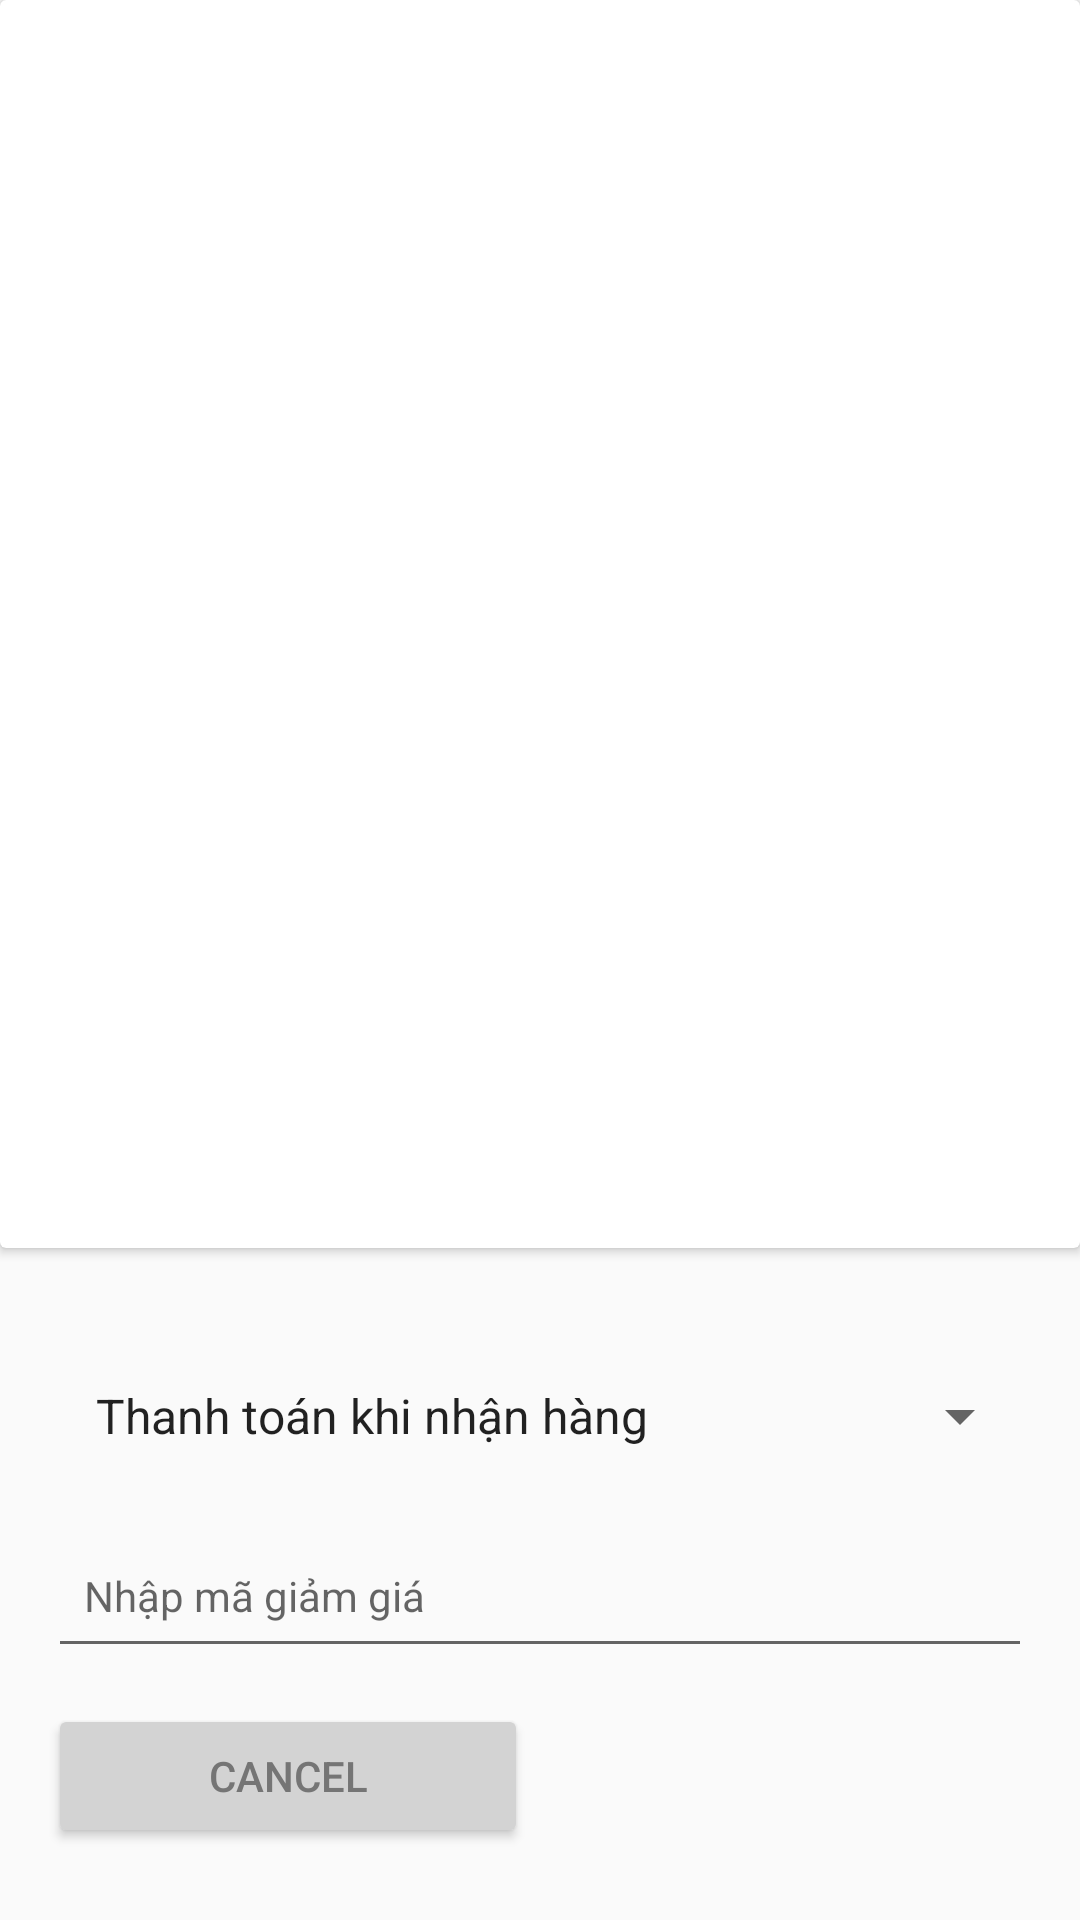

Write the Android layout XML for this screen, with the resource values it uses.
<!-- AndroidManifest.xml: application theme Theme.AppCompat.DayNight.NoActionBar -->
<!-- res/layout/fragment_cart.xml -->
<LinearLayout xmlns:android="http://schemas.android.com/apk/res/android"
    android:layout_width="match_parent"
    android:layout_height="match_parent"
    android:orientation="vertical">

    <androidx.cardview.widget.CardView
        android:layout_width="match_parent"
        android:layout_height="0dp"
        android:layout_weight="1"
        android:layout_marginBottom="16dp">

        <androidx.recyclerview.widget.RecyclerView
            android:id="@+id/booking_recycler_view"
            android:layout_width="match_parent"
            android:layout_height="match_parent"
            android:padding="8dp"
            android:clipToPadding="false" />
    </androidx.cardview.widget.CardView>

    <LinearLayout
        android:layout_width="match_parent"
        android:layout_height="wrap_content"
        android:orientation="vertical"
        android:padding="16dp"
        android:elevation="2dp"
        android:layout_marginBottom="8dp">

        <Spinner
            android:id="@+id/payment_method_spinner"
            android:layout_width="match_parent"
            android:layout_height="wrap_content"
            android:layout_marginBottom="12dp"
            android:padding="8dp"
            android:entries="@array/payment_methods"
            android:minHeight="48dp"
            android:gravity="center_vertical"/>

        <EditText
            android:id="@+id/voucher_input"
            android:layout_width="match_parent"
            android:layout_height="wrap_content"
            android:layout_marginBottom="12dp"
            android:hint="Nhập mã giảm giá"
            android:inputType="text"
            android:padding="12dp"
            android:textSize="14sp"
            android:minHeight="48dp"/>

        <LinearLayout
            android:layout_width="match_parent"
            android:layout_height="wrap_content"
            android:orientation="horizontal"
            android:weightSum="2">

            <Button
                android:id="@+id/cancel_button"
                android:layout_width="0dp"
                android:layout_height="wrap_content"
                android:layout_weight="1"
                android:layout_marginEnd="8dp"
                android:backgroundTint="@color/colorSecondary"
                android:textColor="@color/textSecondary"
                android:text="Cancel" />

            <Button
                android:id="@+id/booking_button"
                android:layout_width="0dp"
                android:layout_height="wrap_content"
                android:layout_weight="1"
                android:backgroundTint="@color/colorPrimary"
                android:textColor="@color/textPrimary"
                android:text="Booking now!"
                android:visibility="gone"/>
        </LinearLayout>
    </LinearLayout>
</LinearLayout>
<!-- resources referenced by this layout -->
<resources>
  <string-array name="payment_methods">
          <item>Thanh toán khi nhận hàng</item>
          <item>Thẻ ATM nội địa</item>
          <item>Thẻ quốc tế</item>
      </string-array>
  <color name="colorPrimary">#FF6A00</color>
  <color name="colorSecondary">#D3D3D3</color>
  <color name="textPrimary">#212121</color>
  <color name="textSecondary">#757575</color>
</resources>
